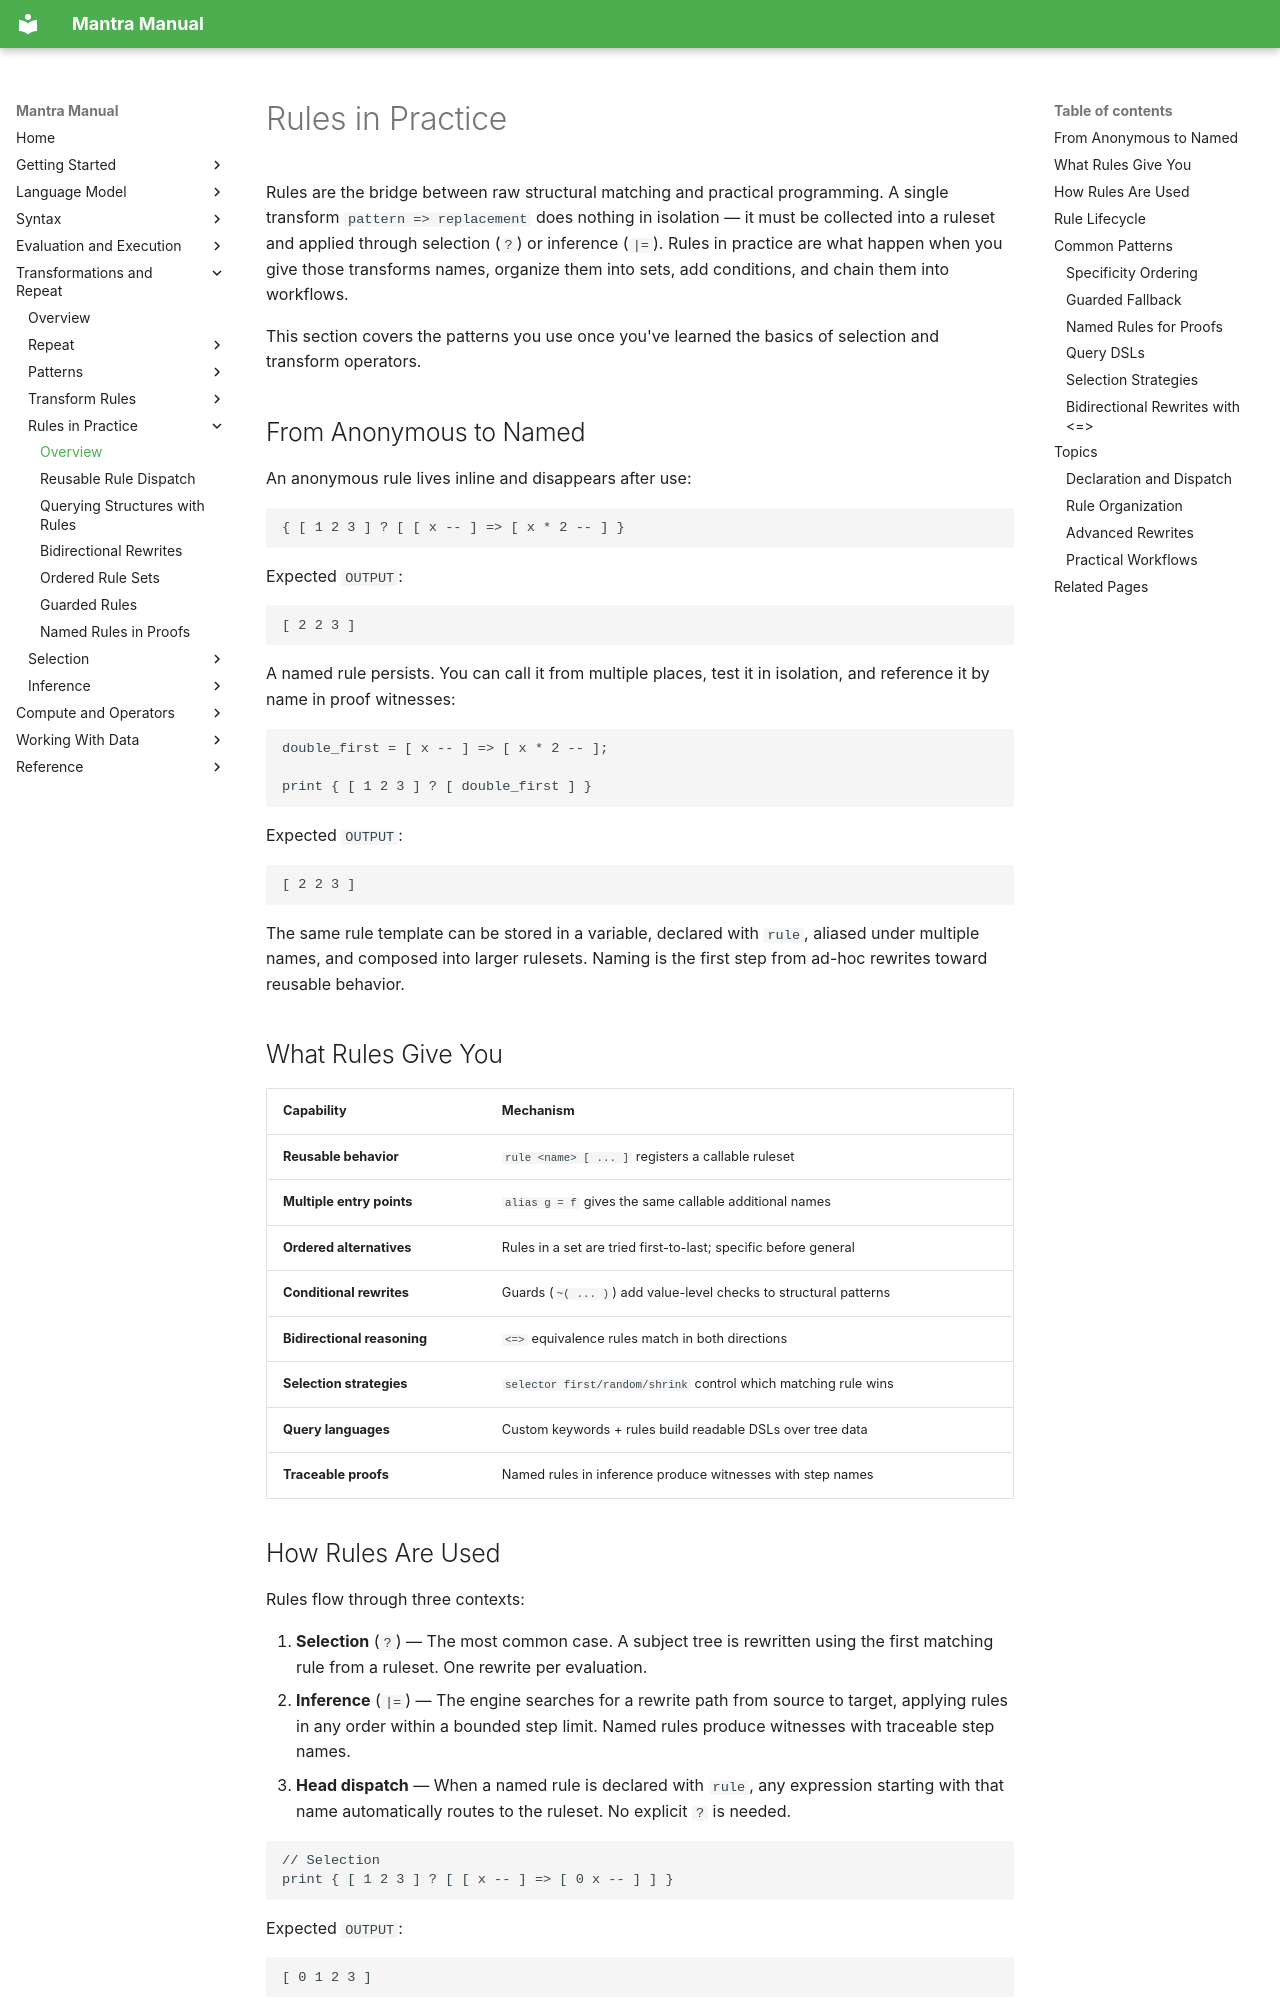

repository: longknot/mantra · page: transformations/rules-in-practice/index.html · generator: mkdocs

# Rules in Practice

Rules are the bridge between raw structural matching and practical programming.
A single transform `pattern => replacement` does nothing in isolation — it must
be collected into a ruleset and applied through selection (`?`) or inference
(`|=`). Rules in practice are what happen when you give those transforms names,
organize them into sets, add conditions, and chain them into workflows.

This section covers the patterns you use once you've learned the basics of
selection and transform operators.

## From Anonymous to Named

An anonymous rule lives inline and disappears after use:

```mantra
{ [ 1 2 3 ] ? [ [ x -- ] => [ x * 2 -- ] }
```

Expected `OUTPUT`:

```text
[ 2 2 3 ]
```

A named rule persists. You can call it from multiple places, test it in isolation,
and reference it by name in proof witnesses:

```mantra
double_first = [ x -- ] => [ x * 2 -- ];

print { [ 1 2 3 ] ? [ double_first ] }
```

Expected `OUTPUT`:

```text
[ 2 2 3 ]
```

The same rule template can be stored in a variable, declared with `rule`, aliased
under multiple names, and composed into larger rulesets. Naming is the first step
from ad-hoc rewrites toward reusable behavior.

## What Rules Give You

| Capability | Mechanism |
| --- | --- |
| **Reusable behavior** | `rule <name> [ ... ]` registers a callable ruleset |
| **Multiple entry points** | `alias g = f` gives the same callable additional names |
| **Ordered alternatives** | Rules in a set are tried first-to-last; specific before general |
| **Conditional rewrites** | Guards (`~( ... )`) add value-level checks to structural patterns |
| **Bidirectional reasoning** | `<=>` equivalence rules match in both directions |
| **Selection strategies** | `selector first/random/shrink` control which matching rule wins |
| **Query languages** | Custom keywords + rules build readable DSLs over tree data |
| **Traceable proofs** | Named rules in inference produce witnesses with step names |
